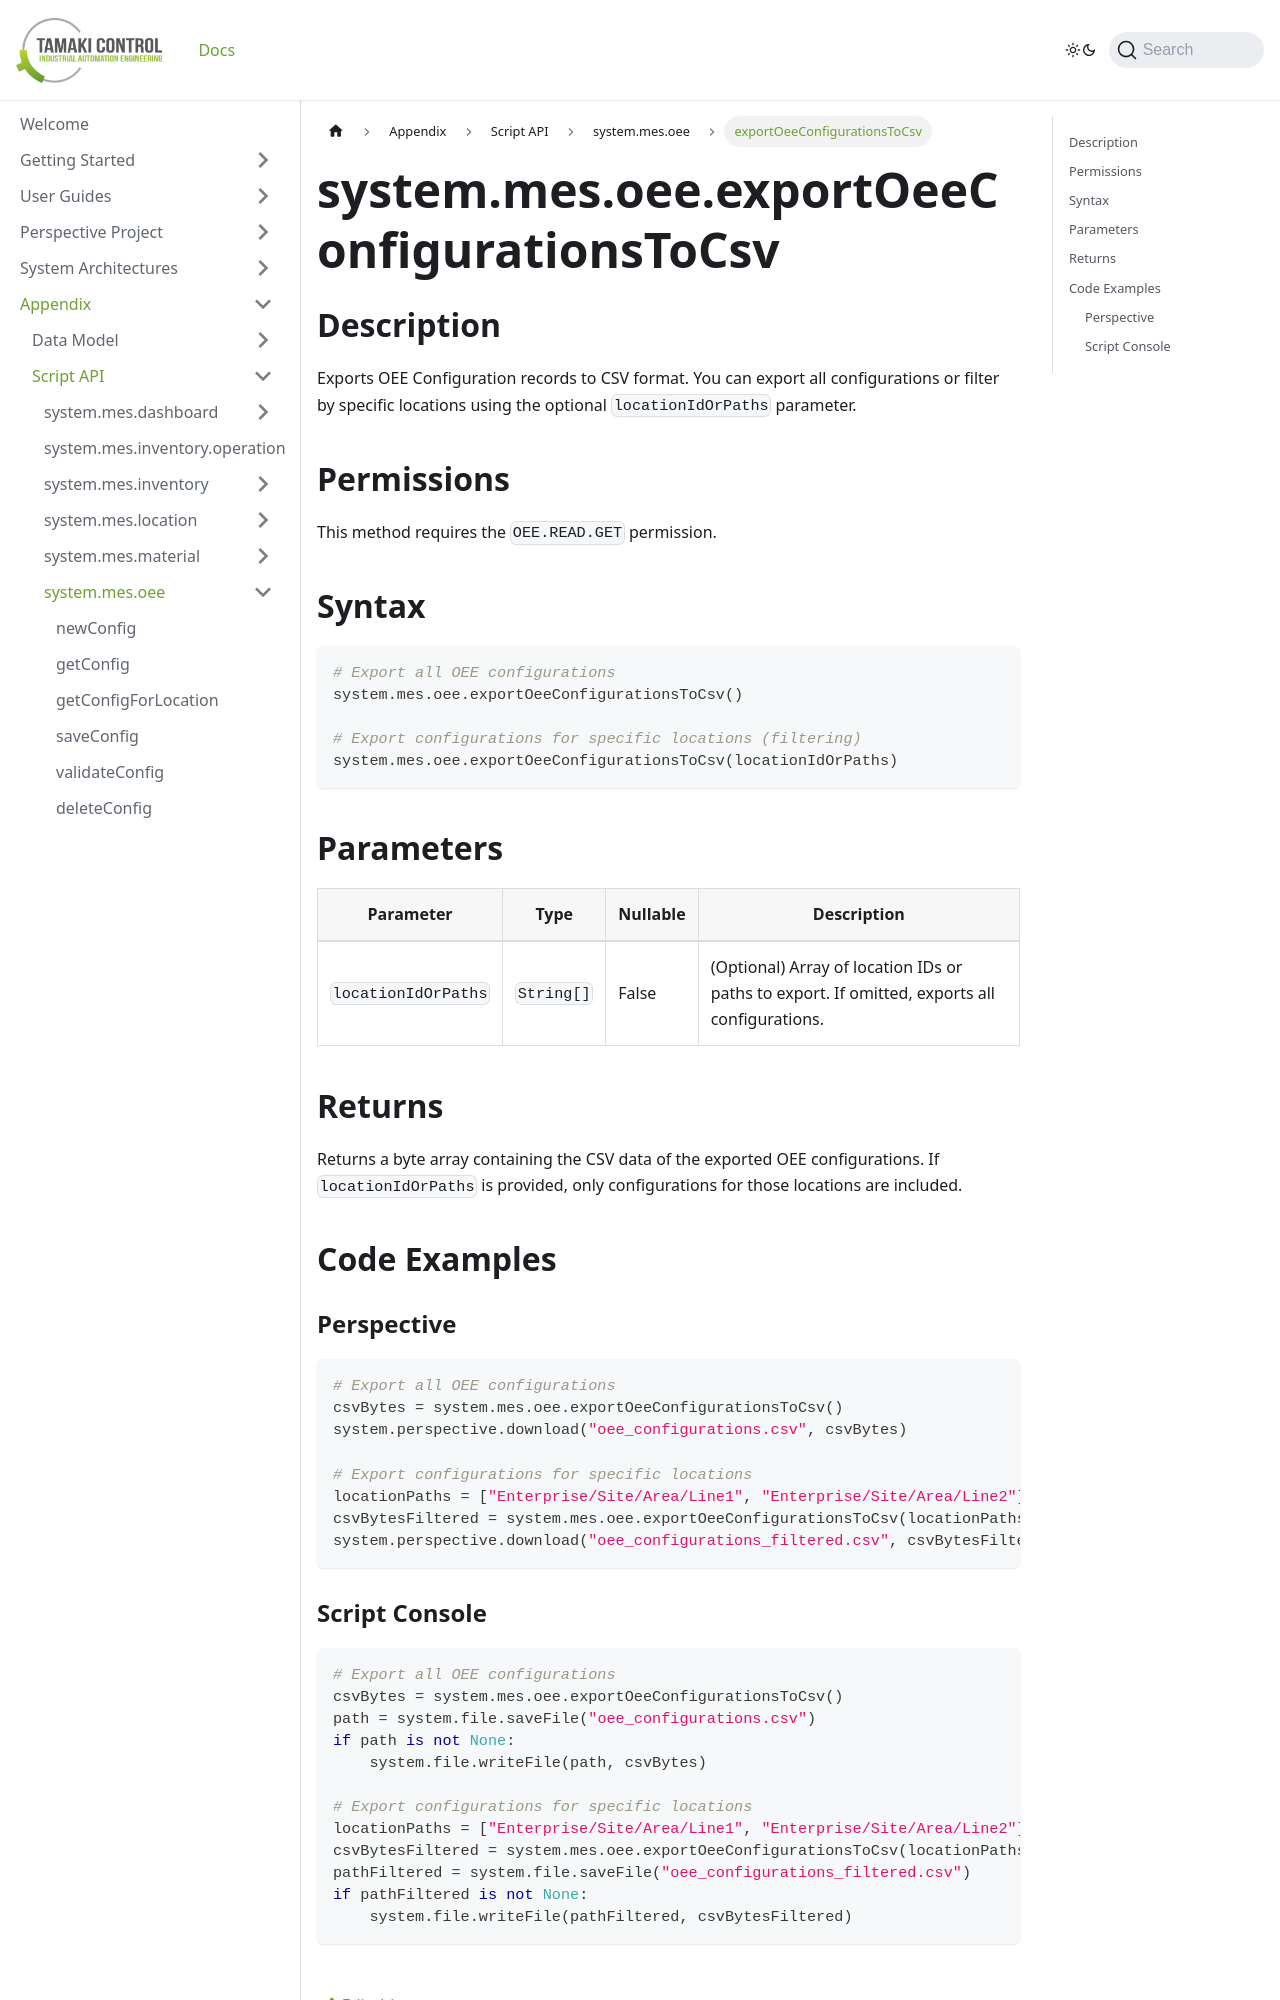

repository: TamakiControl/tamaki-mes-docs · page: docs/appendix/script-api/oee-script-api/export-oee-configurations-to-csv/index.html · generator: docusaurus

---
sidebar_position: 85
title: 'exportOeeConfigurationsToCsv'
description: 'Exports OEE configurations to CSV format.'
---

# system.mes.oee.exportOeeConfigurationsToCsv

## Description

Exports OEE Configuration records to CSV format. You can export all configurations or filter by specific locations using the optional `locationIdOrPaths` parameter.

## Permissions

This method requires the `OEE.READ.GET` permission.

## Syntax

```python
# Export all OEE configurations
system.mes.oee.exportOeeConfigurationsToCsv()

# Export configurations for specific locations (filtering)
system.mes.oee.exportOeeConfigurationsToCsv(locationIdOrPaths)
```

## Parameters

| Parameter           | Type       | Nullable | Description                                                                                  |
| ------------------- | ---------- |----------|----------------------------------------------------------------------------------------------|
| `locationIdOrPaths` | `String[]` | False    | (Optional) Array of location IDs or paths to export. If omitted, exports all configurations. |

## Returns

Returns a byte array containing the CSV data of the exported OEE configurations. If `locationIdOrPaths` is provided, only configurations for those locations are included.

## Code Examples

### Perspective

```python
# Export all OEE configurations
csvBytes = system.mes.oee.exportOeeConfigurationsToCsv()
system.perspective.download("oee_configurations.csv", csvBytes)

# Export configurations for specific locations
locationPaths = ["Enterprise/Site/Area/Line1", "Enterprise/Site/Area/Line2"]
csvBytesFiltered = system.mes.oee.exportOeeConfigurationsToCsv(locationPaths)
system.perspective.download("oee_configurations_filtered.csv", csvBytesFiltered)
```
